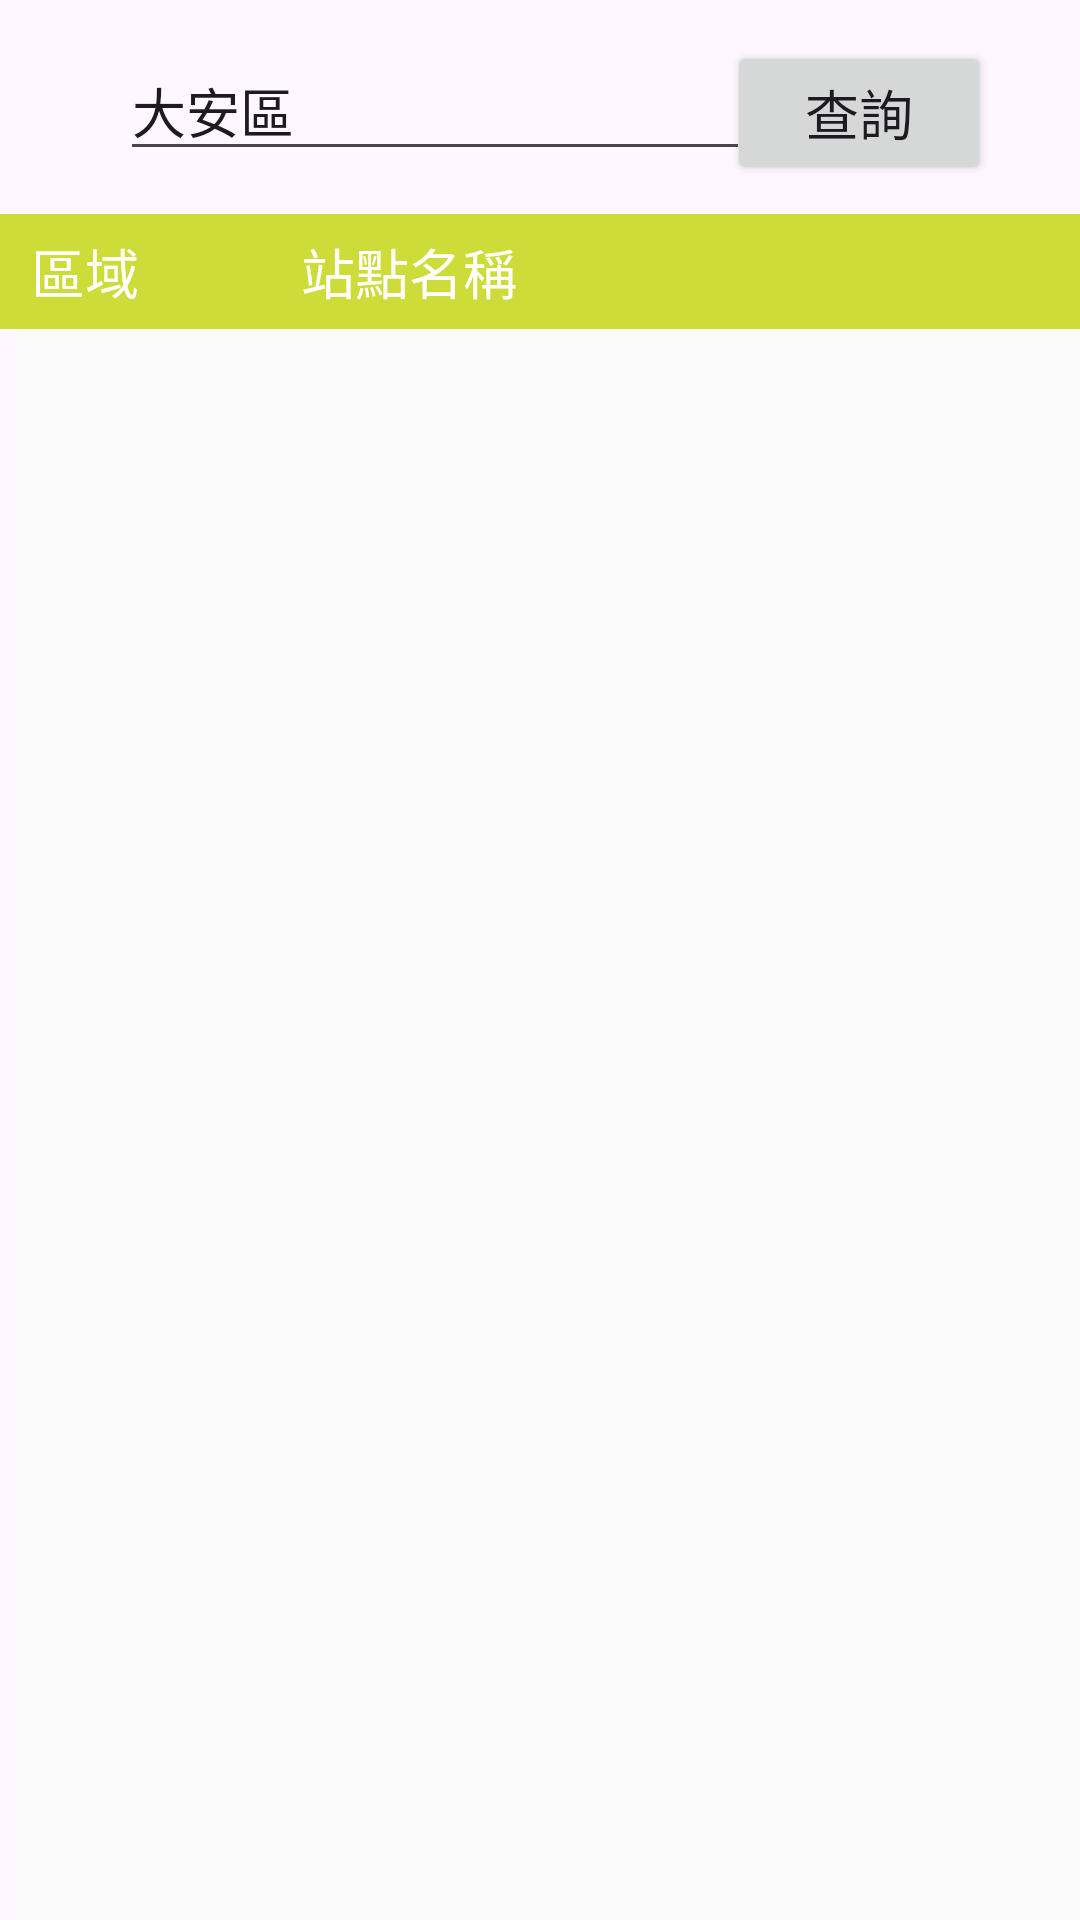

Layout XML and referenced resources for this Android screen:
<!-- AndroidManifest.xml: application theme Theme.YouBikeA -->
<!-- res/layout/activity_main.xml -->
<?xml version="1.0" encoding="utf-8"?>
<androidx.constraintlayout.widget.ConstraintLayout xmlns:android="http://schemas.android.com/apk/res/android"
    xmlns:app="http://schemas.android.com/apk/res-auto"
    xmlns:tools="http://schemas.android.com/tools"
    android:layout_width="match_parent"
    android:layout_height="match_parent"
    tools:context=".MainActivity">

    <Button
        android:id="@+id/btnQuery"
        android:layout_width="wrap_content"
        android:layout_height="wrap_content"
        android:text="查詢"
        android:textSize="18dp"
        app:layout_constraintBottom_toBottomOf="parent"
        app:layout_constraintEnd_toEndOf="parent"
        app:layout_constraintHorizontal_bias="0.891"
        app:layout_constraintStart_toStartOf="parent"
        app:layout_constraintTop_toTopOf="parent"
        app:layout_constraintVertical_bias="0.023" />

    <TextView
        android:id="@+id/txtMsg"
        android:layout_width="0dp"
        android:layout_height="0dp"
        android:layout_marginStart="6dp"
        android:layout_marginTop="48dp"
        android:background="#FBFBFB"
        android:scrollbars="vertical"
        android:textSize="18dp"
        app:layout_constraintBottom_toBottomOf="parent"
        app:layout_constraintEnd_toEndOf="parent"
        app:layout_constraintHorizontal_bias="0.0"
        app:layout_constraintStart_toStartOf="parent"
        app:layout_constraintTop_toBottomOf="@+id/btnQuery"
        app:layout_constraintVertical_bias="0.0" />

    <EditText
        android:id="@+id/edtQueryA"
        android:layout_width="wrap_content"
        android:layout_height="wrap_content"
        android:layout_marginStart="40dp"
        android:ems="10"
        android:inputType="text"
        android:text="大安區"
        app:layout_constraintBottom_toBottomOf="@+id/btnQuery"
        app:layout_constraintStart_toStartOf="parent"
        app:layout_constraintTop_toTopOf="@+id/btnQuery"
        app:layout_constraintVertical_bias="0.0" />

    <TextView
        android:id="@+id/textView2"
        android:layout_width="0dp"
        android:layout_height="wrap_content"
        android:background="#CDDC39"
        android:padding="6dp"
        android:text=" 區域　　　站點名稱"
        android:textColor="#FFFFFFFF"
        android:textSize="18dp"
        app:layout_constraintBottom_toTopOf="@+id/txtMsg"
        app:layout_constraintEnd_toEndOf="parent"
        app:layout_constraintHorizontal_bias="0.0"
        app:layout_constraintStart_toStartOf="parent"
        app:layout_constraintTop_toBottomOf="@+id/edtQueryA"
        app:layout_constraintVertical_bias="1.0" />
</androidx.constraintlayout.widget.ConstraintLayout>
<!-- resources referenced by this layout -->
<resources>
  <style name="Theme.YouBikeA" parent="Base.Theme.YouBikeA" />
  <style name="Base.Theme.YouBikeA" parent="Theme.Material3.DayNight.NoActionBar">
          
          
      </style>
</resources>
